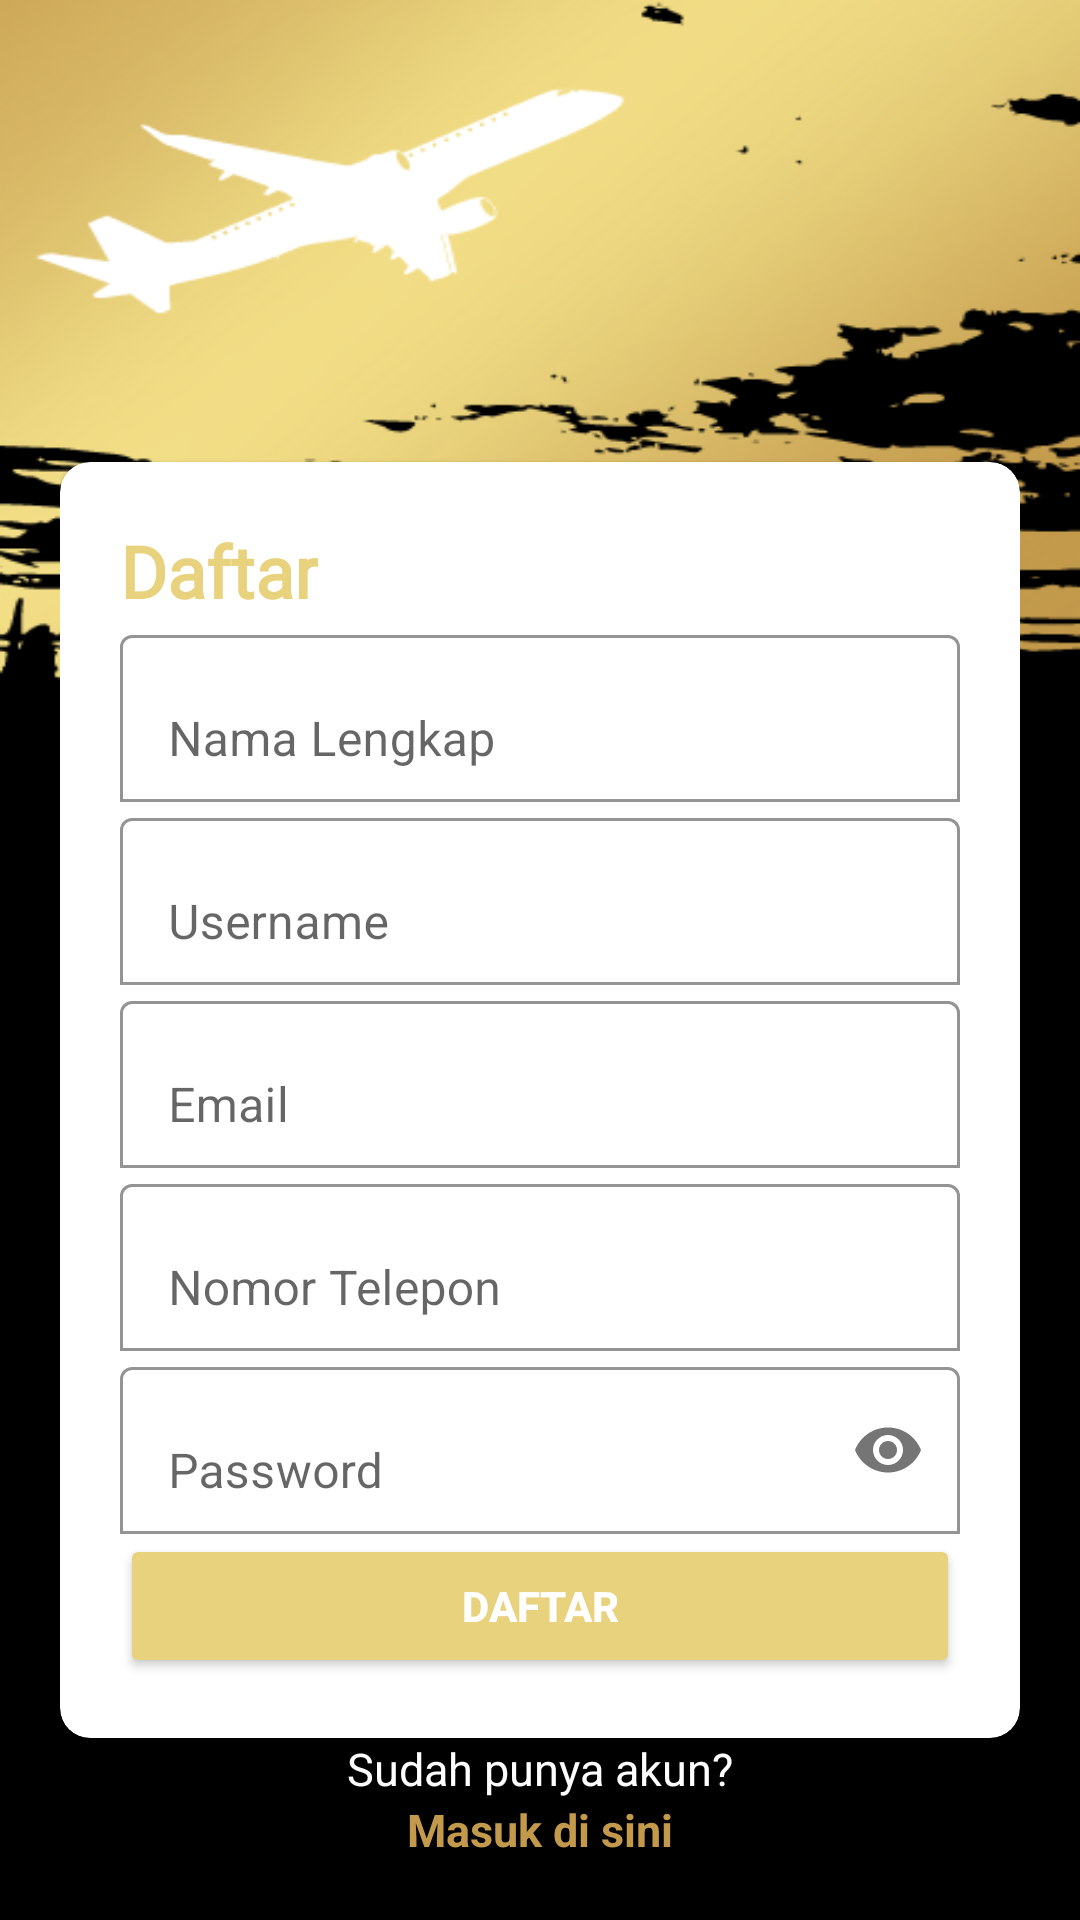

The Android layout XML behind this screen, and the referenced resources:
<!-- AndroidManifest.xml: application theme Theme.FLYTIX -->
<!-- res/layout/fragment_register.xml -->
<?xml version="1.0" encoding="utf-8"?>
<RelativeLayout xmlns:android="http://schemas.android.com/apk/res/android"
    xmlns:app="http://schemas.android.com/apk/res-auto"
    xmlns:tools="http://schemas.android.com/tools"
    android:layout_width="match_parent"
    android:layout_height="match_parent"
    android:background="@drawable/bgregister"
    android:padding="20dp"
    tools:context=".view.user.Register">


    <com.google.android.material.card.MaterialCardView
        android:id="@+id/cv_daftar"
        android:layout_width="wrap_content"
        android:layout_height="wrap_content"
        android:layout_above="@id/sdhPunyaAkun"
        app:cardBackgroundColor="@color/white"
        app:cardCornerRadius="10dp">

        <RelativeLayout
            android:layout_width="match_parent"
            android:layout_height="wrap_content"
            android:padding="20dp">

            <com.google.android.material.textview.MaterialTextView
                android:id="@+id/tvdaftar"
                style="@style/textheading24bold"
                android:layout_width="wrap_content"
                android:layout_height="wrap_content"
                android:layout_alignParentStart="true"
                android:fontFamily="@font/gothambold"
                android:text="Daftar"
                android:textColor="@color/emas" />

            <com.google.android.material.textfield.TextInputLayout
                android:id="@+id/frame_etnamadaftar"
                android:layout_width="match_parent"
                android:layout_height="wrap_content"
                android:layout_below="@id/tvdaftar"
                android:hint="Nama Lengkap"
                app:boxBackgroundColor="@color/white"
                app:boxBackgroundMode="outline"
                app:boxStrokeColor="@color/black">

                <com.google.android.material.textfield.TextInputEditText
                    android:id="@+id/namaLengkap"
                    android:layout_width="match_parent"
                    android:layout_height="wrap_content"
                    tools:ignore="TextContrastCheck,VisualLintTextFieldSize" />
            </com.google.android.material.textfield.TextInputLayout>


            <com.google.android.material.textfield.TextInputLayout
                android:id="@+id/frame_etemaildaftar"
                android:layout_width="match_parent"
                android:layout_height="wrap_content"
                android:layout_below="@id/frame_username"
                android:hint="Email"
                app:boxBackgroundColor="@color/white"
                app:boxBackgroundMode="outline"
                app:boxStrokeColor="@color/black">

                <com.google.android.material.textfield.TextInputEditText
                    android:id="@+id/et_emailLogin"
                    android:layout_width="match_parent"
                    android:layout_height="wrap_content"
                    tools:ignore="TextContrastCheck,VisualLintTextFieldSize" />

            </com.google.android.material.textfield.TextInputLayout>

            <com.google.android.material.textfield.TextInputLayout
                android:id="@+id/frame_username"
                android:layout_width="match_parent"
                android:layout_height="wrap_content"
                android:layout_below="@id/frame_etnamadaftar"
                android:hint="Username"
                app:boxBackgroundColor="@color/white"
                app:boxBackgroundMode="outline"
                app:boxStrokeColor="@color/black">

                <com.google.android.material.textfield.TextInputEditText
                    android:id="@+id/username"
                    android:layout_width="match_parent"
                    android:layout_height="wrap_content"
                    tools:ignore="TextContrastCheck,VisualLintTextFieldSize" />
            </com.google.android.material.textfield.TextInputLayout>

            <com.google.android.material.textfield.TextInputLayout
                android:id="@+id/frame_ettelepondaftar"
                android:layout_width="match_parent"
                android:layout_height="wrap_content"
                android:layout_below="@id/frame_etemaildaftar"
                android:hint="Nomor Telepon"
                app:boxBackgroundColor="@color/white"
                app:boxBackgroundMode="outline"
                app:boxStrokeColor="@color/black">

                <com.google.android.material.textfield.TextInputEditText
                    android:id="@+id/nmrTlp"
                    android:layout_width="match_parent"
                    android:layout_height="wrap_content"
                    android:inputType="number"
                    tools:ignore="TextContrastCheck,VisualLintTextFieldSize" />

            </com.google.android.material.textfield.TextInputLayout>

            <com.google.android.material.textfield.TextInputLayout
                android:id="@+id/frame_etpassdaftar"
                android:layout_width="match_parent"
                android:layout_height="wrap_content"
                android:layout_below="@id/frame_ettelepondaftar"
                android:hint="Password"
                app:boxBackgroundColor="@color/white"
                app:boxBackgroundMode="outline"
                app:boxStrokeColor="@color/black"
                app:endIconMode="password_toggle">

                <com.google.android.material.textfield.TextInputEditText
                    android:id="@+id/passwordDaftar"
                    android:layout_width="match_parent"
                    android:layout_height="wrap_content"
                    android:inputType="textPassword"
                    tools:ignore="TextContrastCheck,VisualLintTextFieldSize" />



            </com.google.android.material.textfield.TextInputLayout>

            <Button
                android:id="@+id/btnRegister"
                style="@style/btngold"
                android:layout_width="match_parent"
                android:layout_height="wrap_content"
                android:layout_below="@id/frame_etpassdaftar"
                android:text="Daftar"
                android:textColor="@color/white" />

        </RelativeLayout>

    </com.google.android.material.card.MaterialCardView>


    <TextView
        android:id="@+id/sdhPunyaAkun"
        android:layout_width="wrap_content"
        android:layout_height="wrap_content"
        android:layout_above="@id/masukdisini"
        android:layout_centerHorizontal="true"
        android:text="Sudah punya akun?"
        android:textColor="@color/white"
        android:textSize="15sp" />

    <TextView
        android:id="@+id/masukdisini"
        android:layout_width="wrap_content"
        android:layout_height="wrap_content"
        android:layout_alignParentBottom="true"
        android:layout_centerHorizontal="true"
        android:text="Masuk di sini"
        android:textColor="@color/gold"
        android:textSize="15sp"
        android:textStyle="bold" />

</RelativeLayout>
<!-- resources referenced by this layout -->
<resources>
  <color name="black">#000000</color>
  <color name="emas" tools:ignore="UnusedResources">#E9D27D</color>
  <color name="gold">#C39A4B</color>
  <color name="white">#FFFFFFFF</color>
  <!-- drawable bgregister: png bitmap (drawable, 103714 bytes) -->
  <style name="btngold">
          <item name="android:backgroundTint">@color/emas</item>
          <item name="android:textColor">@color/black</item>
          <item name="android:textStyle">bold</item>
          <item name="android:textSize">14sp</item>
  
      </style>
  <style name="textheading24bold">
          <item name="android:textColor">@color/white</item>
          <item name="android:textSize">24sp</item>
          <item name="android:fontFamily">@font/poppin</item>
          <item name="android:textStyle">bold</item>
      </style>
  <style name="Theme.FLYTIX" parent="Theme.MaterialComponents.DayNight.DarkActionBar">
          
          <item name="colorPrimary">@color/purple_500</item>
          <item name="colorPrimaryVariant">@color/purple_700</item>
          <item name="colorOnPrimary">@color/white</item>
          
          <item name="colorSecondary">@color/teal_200</item>
          <item name="colorSecondaryVariant">@color/teal_700</item>
          <item name="colorOnSecondary">@color/black</item>
          
          <item name="android:statusBarColor">?attr/colorPrimaryVariant</item>
          
      </style>
  <color name="purple_500">#FF6200EE</color>
  <color name="purple_700">#FF3700B3</color>
  <color name="teal_200">#FF03DAC5</color>
  <color name="teal_700">#FF018786</color>
</resources>
